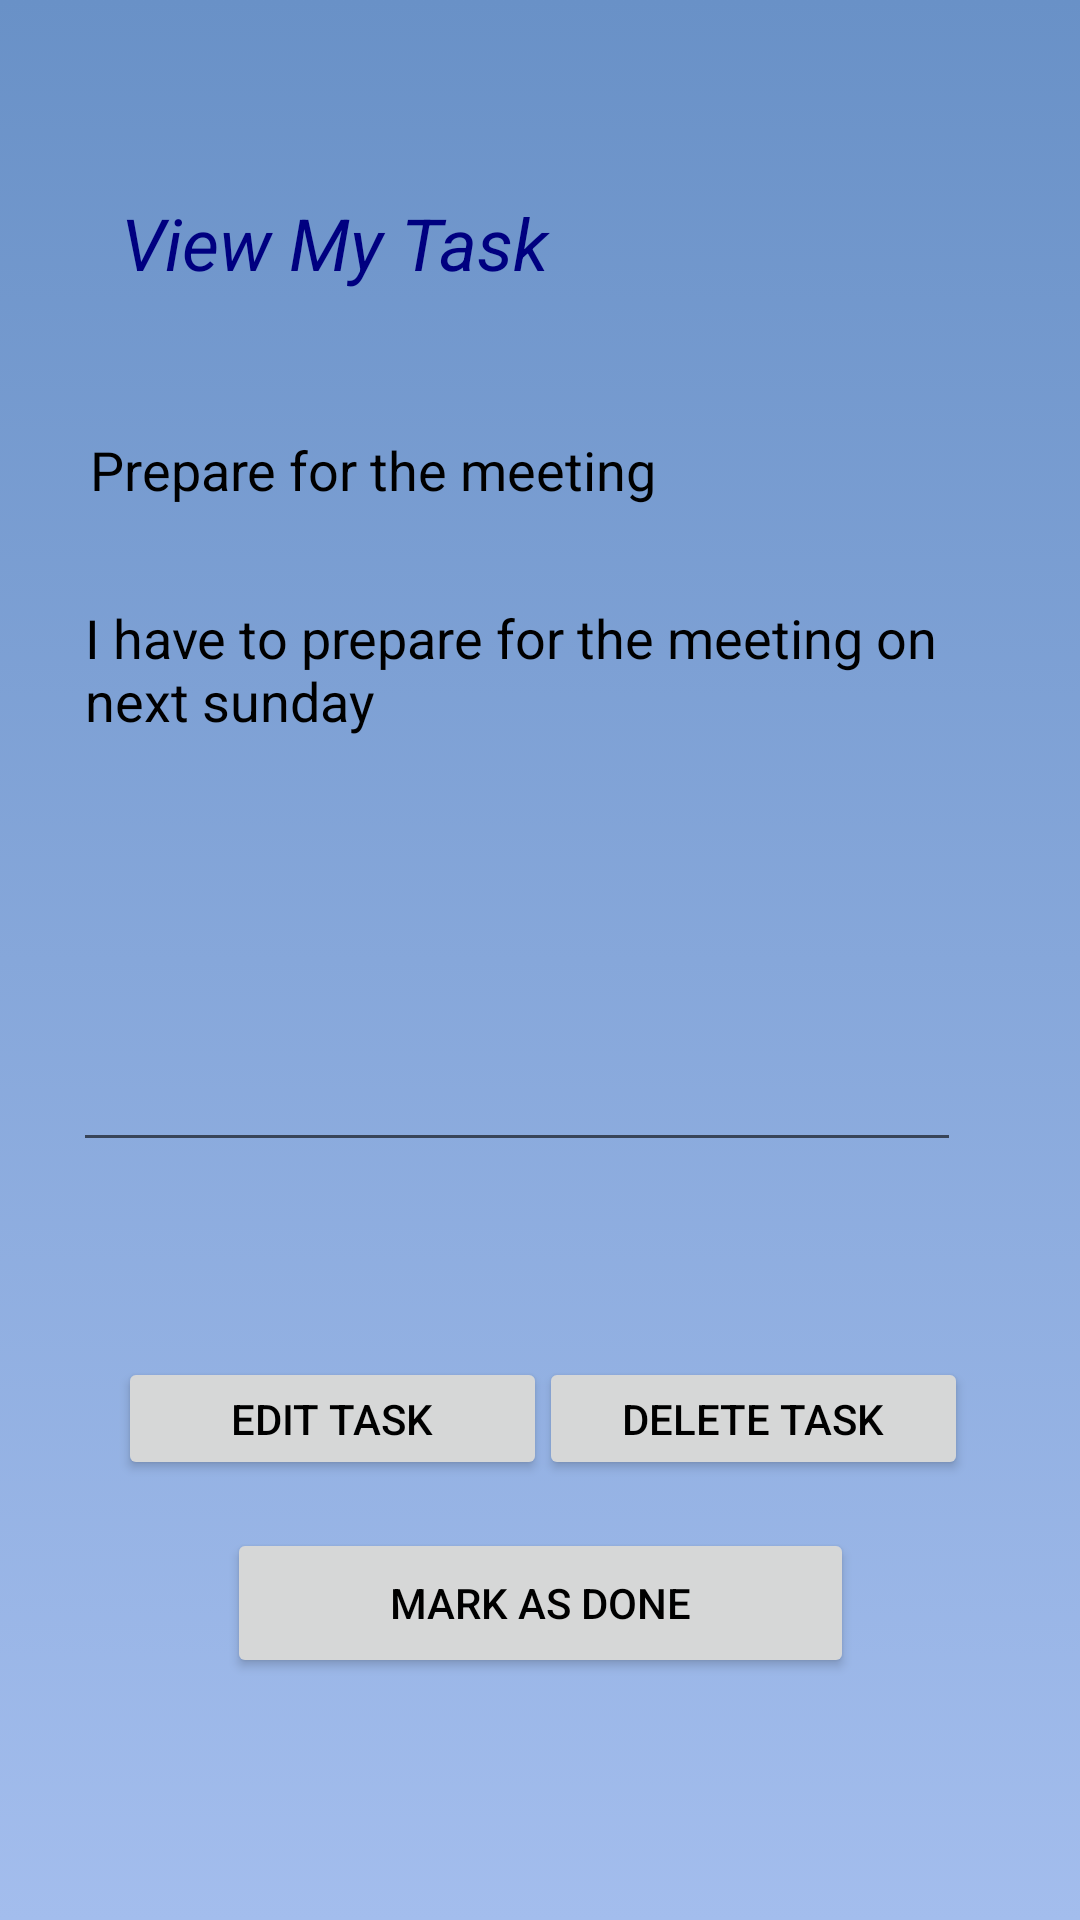

Write the Android layout XML for this screen, with the resource values it uses.
<!-- AndroidManifest.xml: application theme AppTheme -->
<!-- res/layout/activity_view_task.xml -->
<?xml version="1.0" encoding="utf-8"?>
<androidx.constraintlayout.widget.ConstraintLayout xmlns:android="http://schemas.android.com/apk/res/android"
    xmlns:app="http://schemas.android.com/apk/res-auto"
    xmlns:tools="http://schemas.android.com/tools"
    android:layout_width="match_parent"
    android:layout_height="match_parent"
    tools:context=".view_task"
    android:background="@drawable/gradient_background">

    <TextView
        android:id="@+id/textView"
        android:layout_width="250dp"
        android:layout_height="36dp"
        android:text="@string/txt3"
        android:textStyle="italic"
        android:textColor="#000080"
        android:textSize="24sp"
        app:layout_constraintBottom_toBottomOf="parent"
        app:layout_constraintEnd_toEndOf="parent"
        app:layout_constraintHorizontal_bias="0.366"
        app:layout_constraintStart_toStartOf="parent"
        app:layout_constraintTop_toTopOf="parent"
        app:layout_constraintVertical_bias="0.107" />

    <TextView
        android:id="@+id/textView4"
        android:layout_width="250dp"
        android:layout_height="34dp"
        android:text="@string/txt4"
        android:textColor="#000000"
        android:textSize="18sp"
        app:layout_constraintBottom_toBottomOf="parent"
        app:layout_constraintEnd_toEndOf="parent"
        app:layout_constraintHorizontal_bias="0.273"
        app:layout_constraintStart_toStartOf="parent"
        app:layout_constraintTop_toTopOf="parent"
        app:layout_constraintVertical_bias="0.238" />

    <EditText
        android:id="@+id/editTextTextMultiLine2"
        android:layout_width="296dp"
        android:layout_height="197dp"
        android:ems="10"
        android:gravity="start|top"
        android:inputType="textMultiLine"
        android:text="@string/txt5"
        android:textColor="#000000"
        app:layout_constraintBottom_toBottomOf="parent"
        app:layout_constraintEnd_toEndOf="parent"
        app:layout_constraintHorizontal_bias="0.382"
        app:layout_constraintStart_toStartOf="parent"
        app:layout_constraintTop_toTopOf="parent"
        app:layout_constraintVertical_bias="0.43" />

    <Button
        android:id="@+id/button4"
        android:layout_width="143dp"
        android:layout_height="41dp"
        android:text="@string/btn4"
        android:textColor="#000000"
        app:layout_constraintBottom_toBottomOf="parent"
        app:layout_constraintEnd_toEndOf="parent"
        app:layout_constraintHorizontal_bias="0.181"
        app:layout_constraintStart_toStartOf="parent"
        app:layout_constraintTop_toTopOf="parent"
        app:layout_constraintVertical_bias="0.755" />

    <Button
        android:id="@+id/button5"
        android:layout_width="143dp"
        android:layout_height="41dp"
        android:text="@string/btn5"
        android:textColor="#000000"
        app:layout_constraintBottom_toBottomOf="parent"
        app:layout_constraintEnd_toEndOf="parent"
        app:layout_constraintHorizontal_bias="0.828"
        app:layout_constraintStart_toStartOf="parent"
        app:layout_constraintTop_toTopOf="parent"
        app:layout_constraintVertical_bias="0.755" />

    <Button
        android:id="@+id/button6"
        android:layout_width="209dp"
        android:layout_height="50dp"
        android:text="@string/btn6"
        android:textColor="#000000"
        app:layout_constraintBottom_toBottomOf="parent"
        app:layout_constraintEnd_toEndOf="parent"
        app:layout_constraintStart_toStartOf="parent"
        app:layout_constraintTop_toTopOf="parent"
        app:layout_constraintVertical_bias="0.863" />
</androidx.constraintlayout.widget.ConstraintLayout>
<!-- resources referenced by this layout -->
<resources>
  <!-- drawable gradient_background (drawable) -->
  <?xml version="1.0" encoding="utf-8"?>
  <selector xmlns:android="http://schemas.android.com/apk/res/android">
      <item>
          <shape>
              <gradient
                  android:angle="90"
                  android:startColor="#a3bded"
                  android:endColor="#6991c7"
                  android:type="linear" />
          </shape>
      </item>
  
  </selector>
  <string name="btn4">Edit Task</string>
  <string name="btn5">Delete Task</string>
  <string name="btn6">Mark as done</string>
  <string name="txt3">View My Task</string>
  <string name="txt4">Prepare for the meeting</string>
  <string name="txt5">I have to prepare for the meeting on next sunday</string>
  <style name="AppTheme" parent="Theme.AppCompat.Light.DarkActionBar">
          
          <item name="colorPrimary">@color/colorPrimary</item>
          <item name="colorPrimaryDark">@color/colorPrimaryDark</item>
          <item name="colorAccent">@color/colorAccent</item>
      </style>
  <color name="colorPrimary">#6200EE</color>
  <color name="colorPrimaryDark">#3700B3</color>
  <color name="colorAccent">#03DAC5</color>
</resources>
